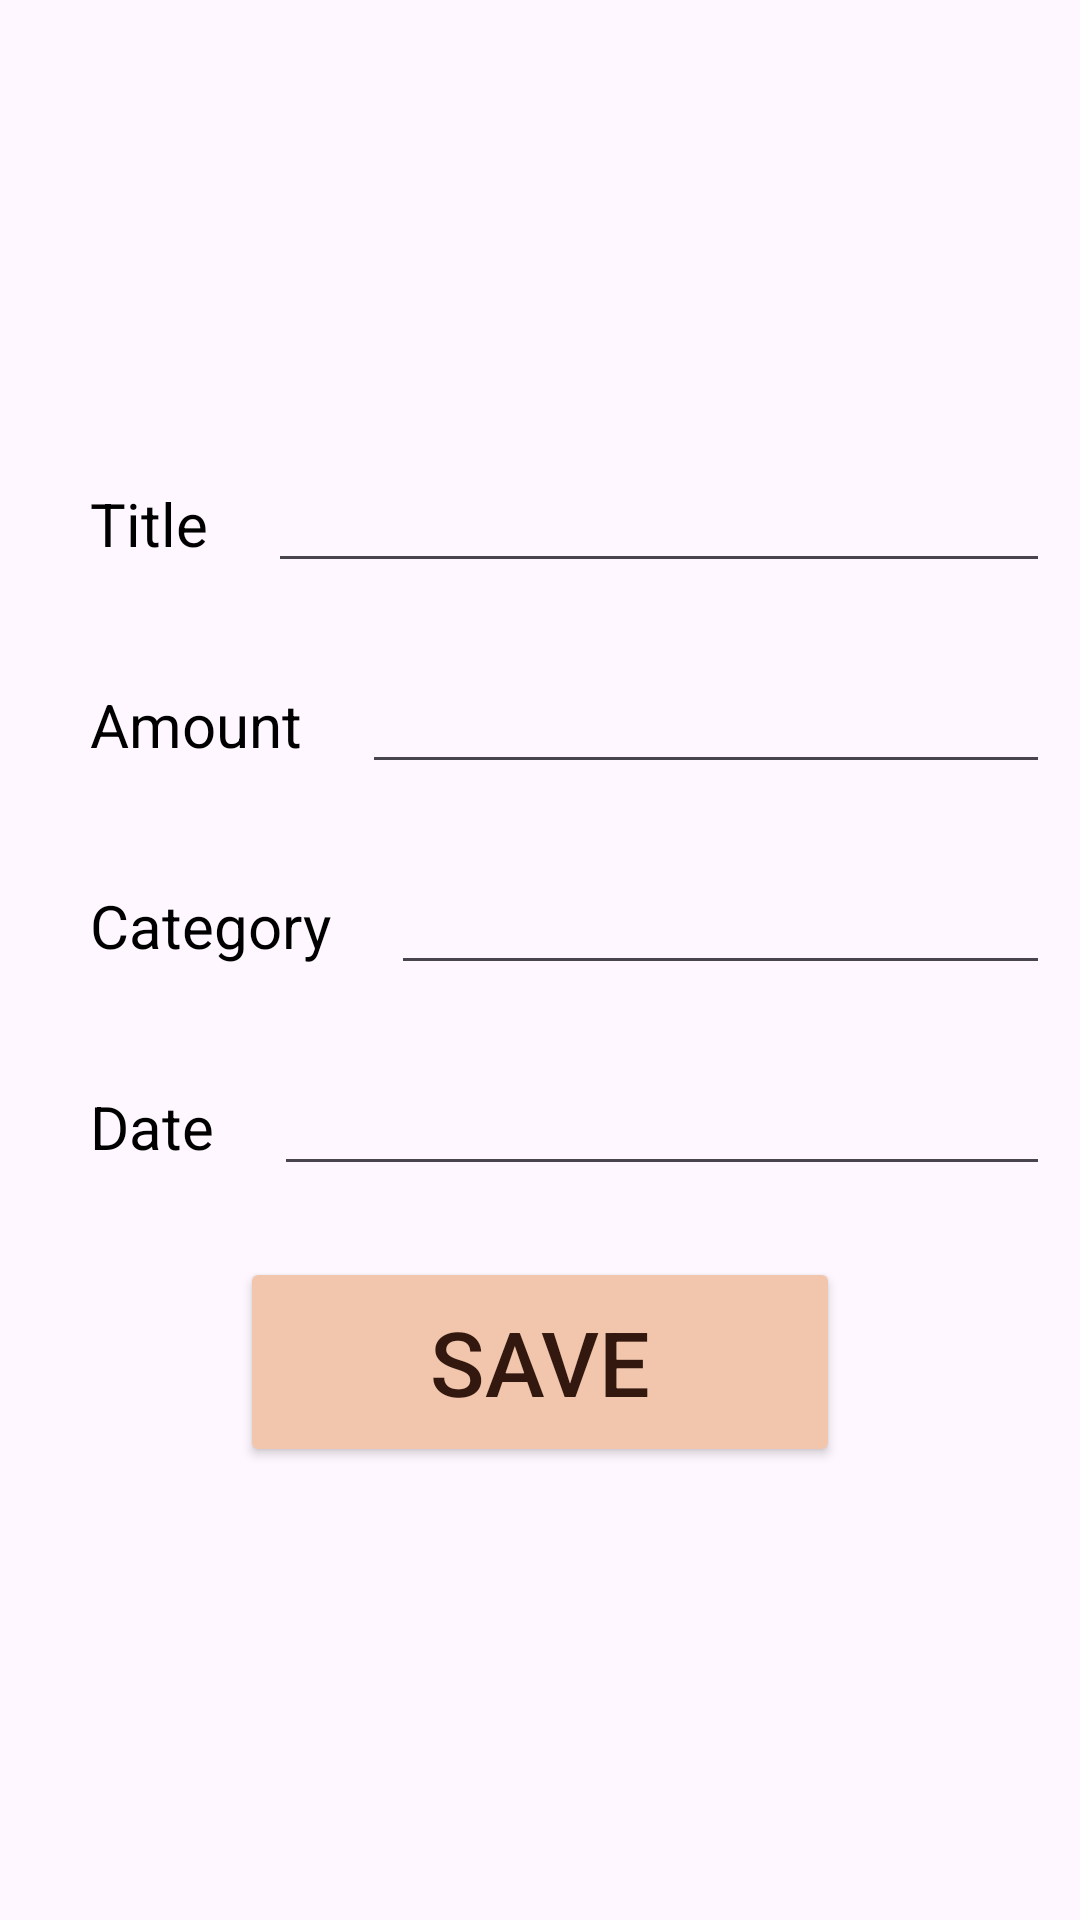

Reconstruct the res/layout file that produces this screen, plus the resources it refers to.
<!-- AndroidManifest.xml: application theme Theme.ExpensetrackerAssigment10 -->
<!-- res/layout/fragment_add.xml -->
<?xml version="1.0" encoding="utf-8"?>
<LinearLayout xmlns:android="http://schemas.android.com/apk/res/android"
    xmlns:tools="http://schemas.android.com/tools"
    android:layout_width="match_parent"
    android:layout_height="match_parent"
    xmlns:app="http://schemas.android.com/apk/res-auto"
    android:gravity="center"
    android:orientation="vertical"
    android:padding="10dp"
    tools:context=".AddFragment">

    <LinearLayout
        android:layout_width="match_parent"
        android:layout_height="wrap_content"
        android:orientation="horizontal">

        <TextView
            android:layout_width="wrap_content"
            android:layout_height="wrap_content"
            android:text="Title"
            android:textSize="20sp"
            android:textColor="@color/black"
            android:padding="20dp"/>

        <EditText
            android:id="@+id/etTitle"
            android:layout_width="match_parent"
            android:textColor="@color/black"
            android:layout_height="wrap_content"/>
    </LinearLayout>

    <LinearLayout
        android:layout_width="match_parent"
        android:layout_height="wrap_content"
        android:orientation="horizontal">

        <TextView
            android:layout_width="wrap_content"
            android:layout_height="wrap_content"
            android:text="Amount"
            android:textColor="@color/black"
            android:textSize="20sp"
            android:padding="20dp"/>

        <EditText
            android:id="@+id/etAmount"
            android:layout_width="match_parent"
            android:textColor="@color/black"
            android:layout_height="wrap_content"/>
    </LinearLayout>

    <LinearLayout
        android:layout_width="match_parent"
        android:layout_height="wrap_content"
        android:orientation="horizontal">

        <TextView
            android:layout_width="wrap_content"
            android:layout_height="wrap_content"
            android:textColor="@color/black"
            android:text="Category"
            android:textSize="20sp"
            android:padding="20dp"/>

        <EditText
            android:id="@+id/etCategory"
            android:layout_width="match_parent"
            android:textColor="@color/black"
            android:layout_height="wrap_content"/>
    </LinearLayout>

    <LinearLayout
        android:layout_width="match_parent"
        android:layout_height="wrap_content"
        android:orientation="horizontal">

        <TextView
            android:layout_width="wrap_content"
            android:layout_height="wrap_content"
            android:textColor="@color/black"
            android:text="Date"
            android:textSize="20sp"
            android:padding="20dp"/>

        <EditText
            android:id="@+id/etDate"
            android:textColor="@color/black"
            android:layout_width="match_parent"
            android:layout_height="wrap_content"/>
    </LinearLayout>

    <Button
        android:id="@+id/save"
        android:layout_width="200dp"
        android:layout_height="70dp"
        android:layout_margin="10dp"
        android:text="Save"
        android:textColor="#331810"
        android:backgroundTint="#f2c6ac"
        android:padding="12dp"
        android:textSize="30sp"/>

</LinearLayout>
<!-- resources referenced by this layout -->
<resources>
  <style name="Theme.ExpensetrackerAssigment10" parent="Base.Theme.ExpensetrackerAssigment10" />
  <style name="Base.Theme.ExpensetrackerAssigment10" parent="Theme.Material3.DayNight.NoActionBar">
          
          
      </style>
  <!-- not gathered from this repository: default colours our renderer supplied (Android Studio template values) -->
  <color name="black">#FF000000</color>
</resources>
